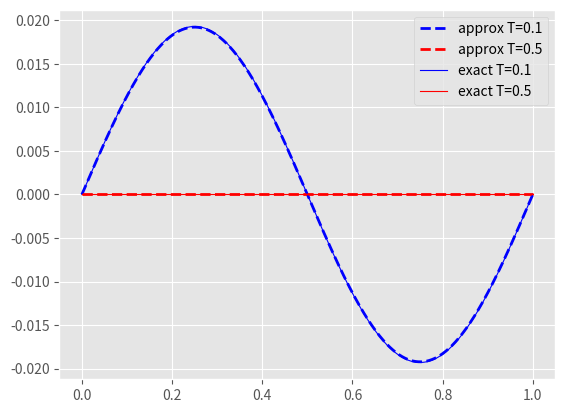

This figure's Python source:
import numpy as np
from numpy import sin, cos, exp, pi
import matplotlib.pyplot as plt
import scipy.sparse as sp
from scipy.sparse.linalg import spsolve

""" SETTING EVERYTHING UP (parameters for the model) """
N = 1000 # inner points for the space mesh 
T = 0.5 # final time


a = 1 # diffusion coefficient
dx = 1 / (N + 1) # space step
nu = 100
dt = nu * (dx*dx) / a # false CFL
theta = 0.5

M = int(1 / dt)

x_mesh = np.linspace(0, 1, N+2) # mesh in space
x_inner_mesh = x_mesh[1:N+1]
t_mesh = np.linspace(0, T, M) # mesh in time

init_cond = lambda x, k: sin(k*pi*x) # initial condition of the Cauchy Problem 

""" --- end of setup --- """

""" IMPLEMENTATION OF THETA METHOD """
k = 2 # parametrize k in initial condition
u_0 = init_cond(x_inner_mesh, k) # initial conditions
u_0 = np.concatenate(([0],u_0, [0])) # init cond. + border conditions

# Create Bh := Tridiag(-theta * nu, 1 + 2 * theta * nu, -theta * nu)_n
matrix_bh = sp.spdiags(
    [[-theta * nu for _ in range(N)],
    [1 + 2 * theta * nu for _ in range(N)],
    [- theta * nu for _ in range(N)]],
    (-1, 0, 1),
    N,
    N,
    format='csc'
    )


# create Ch := Tridiag((1-theta) * nu , 1 - 2 * (1 - theta) * nu, (1-theta) * nu)_n
matrix_ch = sp.spdiags(
    [[(1 - theta) * nu for _ in range(N)],
    [1 - 2 * (1 - theta) * nu for _ in range(N)],
    [(1 - theta) * nu for _ in range(N)]],
    (-1, 0, 1),
    N,
    N,
    format='csc'
    ) 

u_list = [u_0]

# compute solution
for j in range(int(T/dt)):
    if (j % 10 == 0) : print("check", j,"out of ", T/dt)
    u_next = spsolve(matrix_bh, matrix_ch @ u_list[j][1:-1])
    u_next = np.concatenate(([0], u_next, [0]))
    u_list.append(u_next)


# add border conditions


""" --- end of computing solutions --- """

""" TRUE SOLUTION """

u_exact = lambda t, x, k: exp(-k*k*pi*pi*t) * sin(k*pi*x)

u_sol_1 = u_exact(0.1, x_mesh, k)
u_sol_2 = u_exact(0.5, x_mesh, k)

""" --- end of true solution --- """

""" PLOTTING STUFF """
plt.style.use('ggplot')
plt.plot(x_mesh, u_list[int(0.1/dt) + 1], c='blue',ls='--', lw=2, label="approx T=0.1")
plt.plot(x_mesh, u_list[-1], ls='--', c='red', lw=2, label="approx T=0.5")
plt.plot(x_mesh, u_sol_1, c='blue', lw=0.8, label="exact T=0.1")
plt.plot(x_mesh, u_sol_2, c='red', lw=0.8, label="exact T=0.5")
plt.legend()
plt.show()

""" --- end of plotting stuff --- """